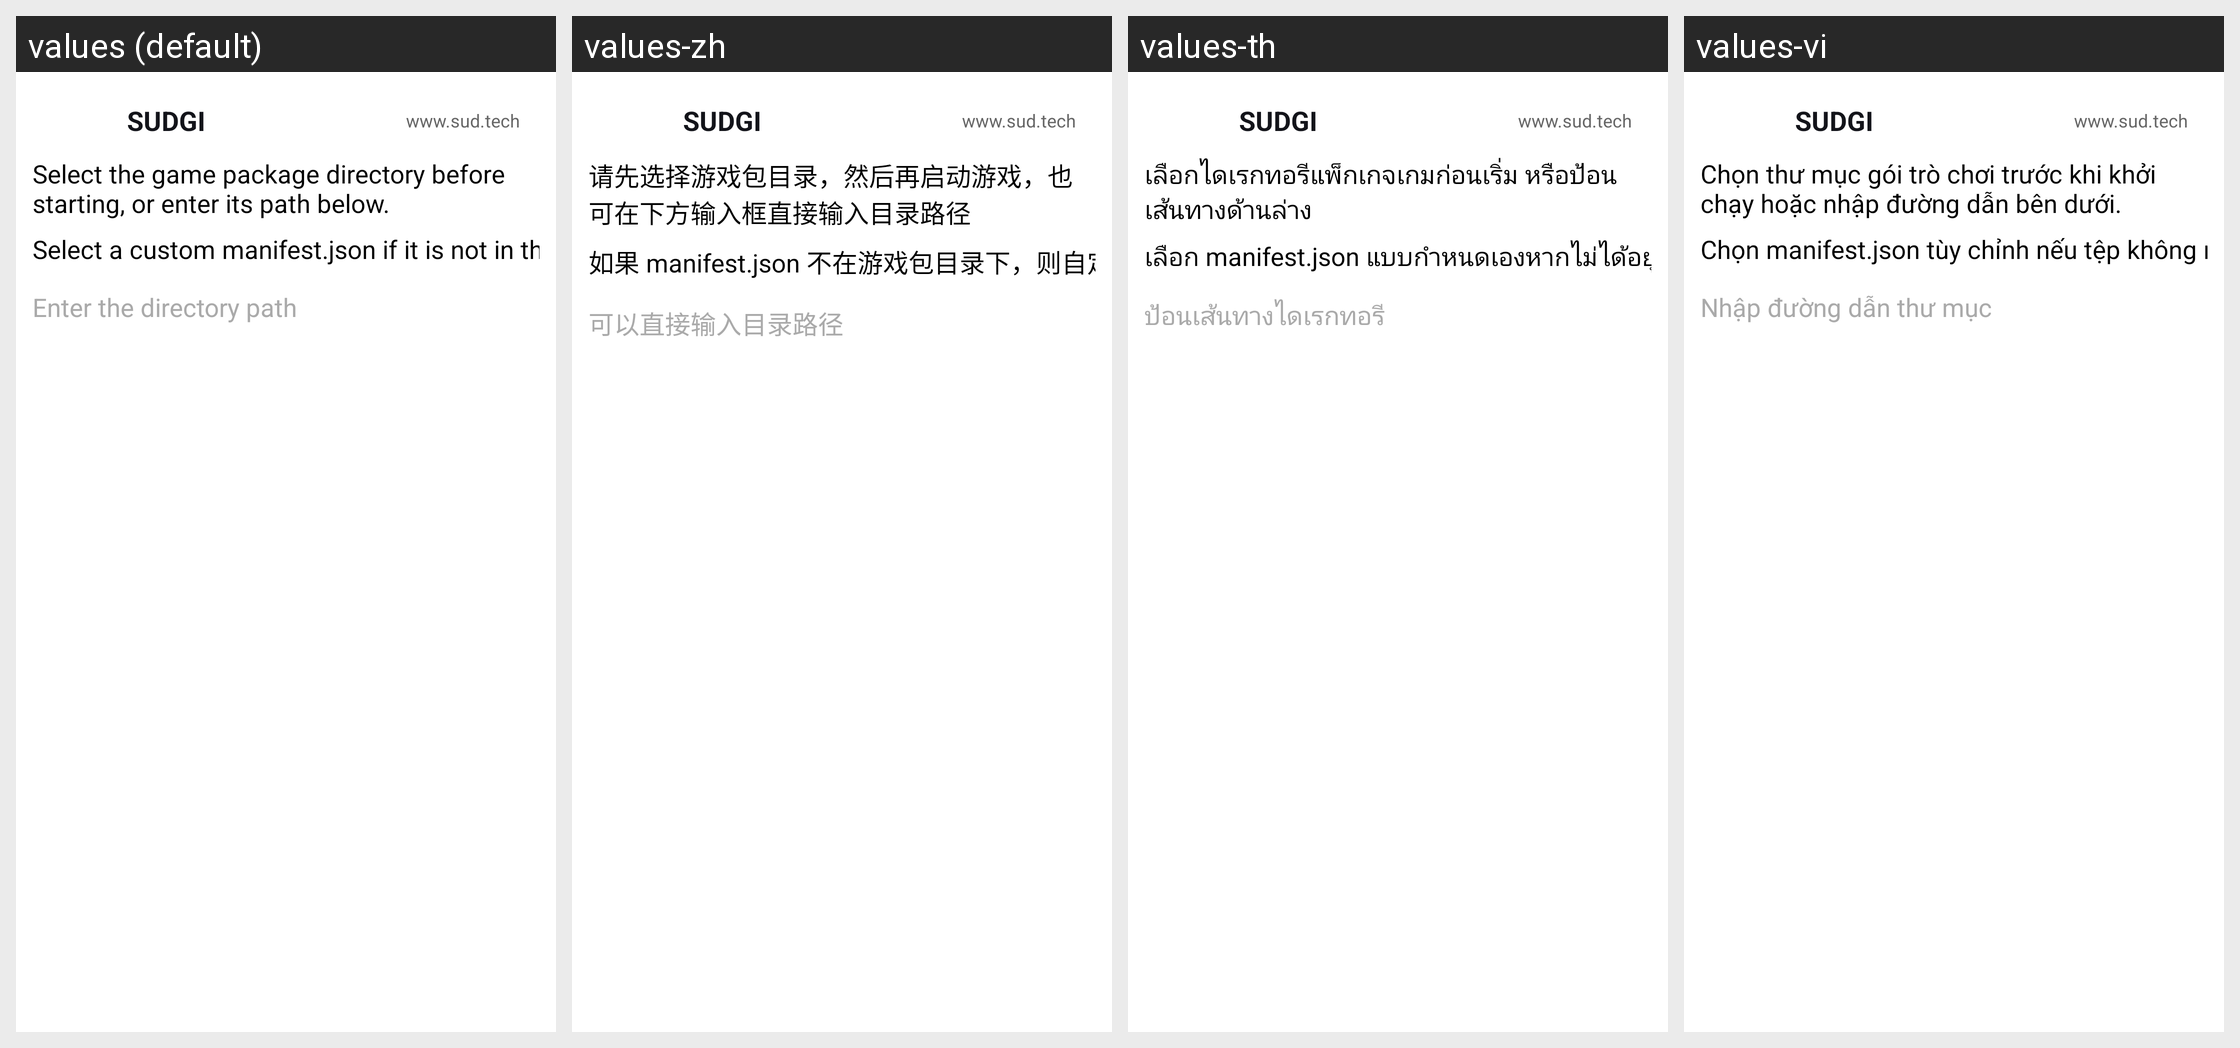

For this localized Android screen grid, give each drawn string resource with its value in every locale shown.
Android screen res/layout/activity_load_old_game.xml rendered under 4 locales, left to right: values (default), values-zh, values-th, values-vi. Device: Nexus 5 (rendered at 1080×1920; each locale shown at half size, 540×960, under a caption strip naming it); theme Theme.Hellosudandroid.
Other locales in the repository, not shown: values-in, values-pt.
Strings drawn on this screen, with the default value and each locale's value (text and hints the layout hard-codes, and strings that could not be matched under every locale, appear in the picture but are not listed):

main_top_title
  values: SUDGI
  values-zh: SUDGI
  values-th: SUDGI
  values-vi: SUDGI

main_top_url
  values: www.sud.tech
  values-zh: www.sud.tech
  values-th: www.sud.tech
  values-vi: www.sud.tech

load_old_instruction
  values: Select the game package directory before starting, or enter its path below.
  values-zh: 请先选择游戏包目录，然后再启动游戏，也可在下方输入框直接输入目录路径
  values-th: เลือกไดเรกทอรีแพ็กเกจเกมก่อนเริ่ม หรือป้อนเส้นทางด้านล่าง
  values-vi: Chọn thư mục gói trò chơi trước khi khởi chạy hoặc nhập đường dẫn bên dưới.

load_old_manifest_instruction
  values: Select a custom manifest.json if it is not in the game package directory.
  values-zh: 如果 manifest.json 不在游戏包目录下，则自定义选择
  values-th: เลือก manifest.json แบบกำหนดเองหากไม่ได้อยู่ในไดเรกทอรีแพ็กเกจเกม
  values-vi: Chọn manifest.json tùy chỉnh nếu tệp không nằm trong thư mục gói trò chơi.

load_old_path_hint
  values: Enter the directory path
  values-zh: 可以直接输入目录路径
  values-th: ป้อนเส้นทางไดเรกทอรี
  values-vi: Nhập đường dẫn thư mục
